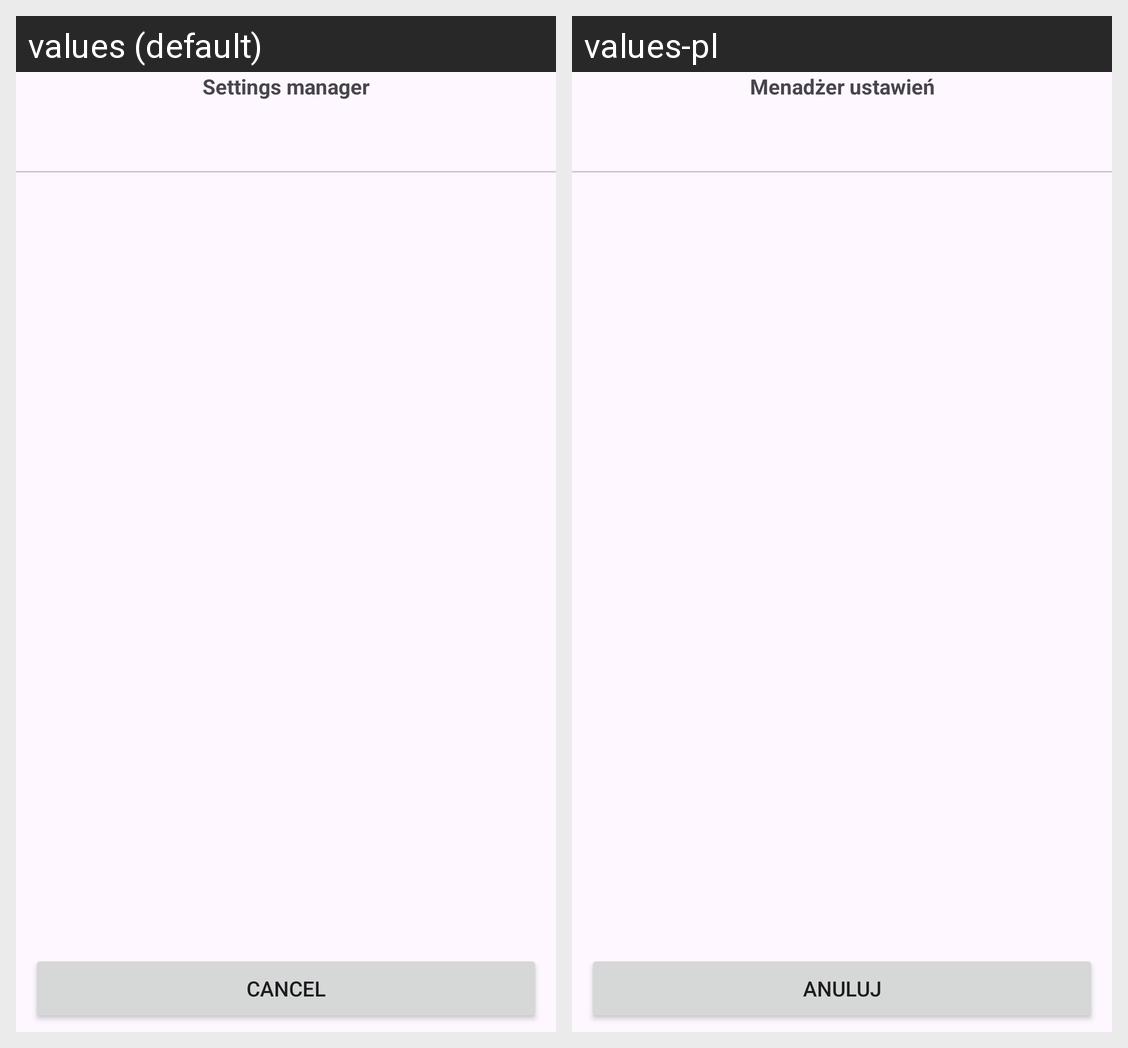

Here is an Android app screen in its default locale and in the app's own translations. Write out the translated-string differences for the strings that appear on this screen.
Android screen res/layout/settings_layout.xml rendered under 2 locales, left to right: values (default), values-pl. Device: Nexus 5 (rendered at 1080×1920; each locale shown at half size, 540×960, under a caption strip naming it); theme Base.NHL.
Strings drawn on this screen, with the default value and each locale's value (text and hints the layout hard-codes, and strings that could not be matched under every locale, appear in the picture but are not listed):

settings_manager
  values: Settings manager
  values-pl: Menadżer ustawień

cancel
  values: Cancel
  values-pl: Anuluj
